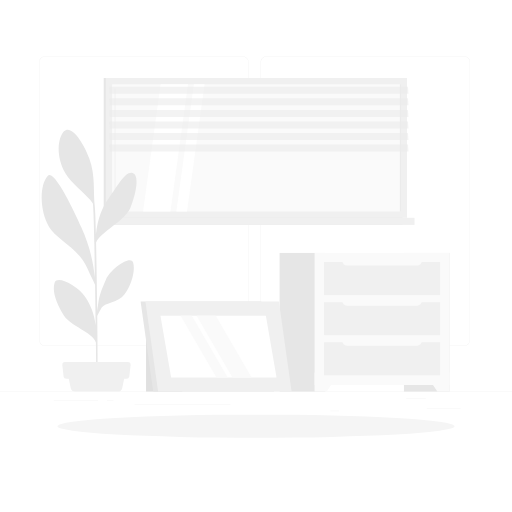
t = 0.00 s
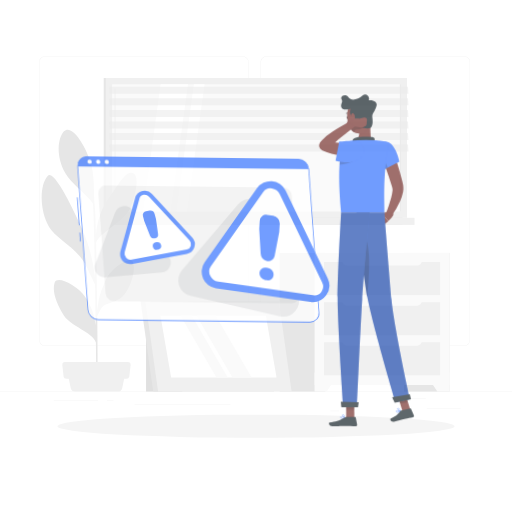
t = 0.50 s
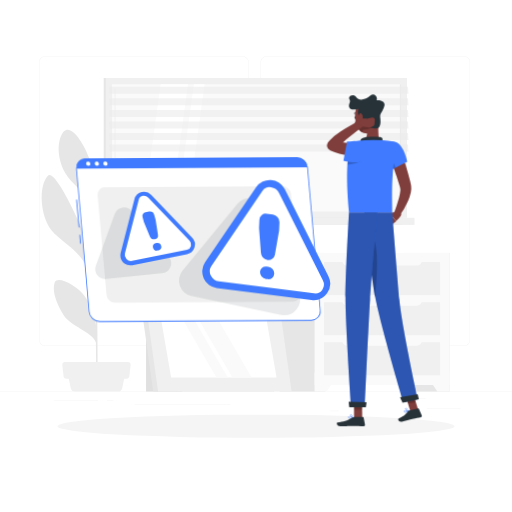
t = 1.25 s
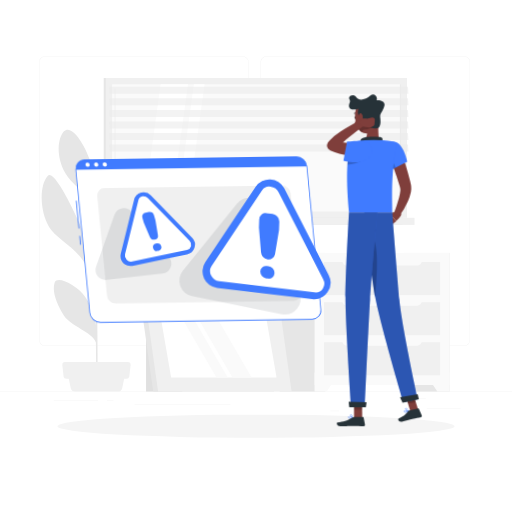
t = 1.63 s
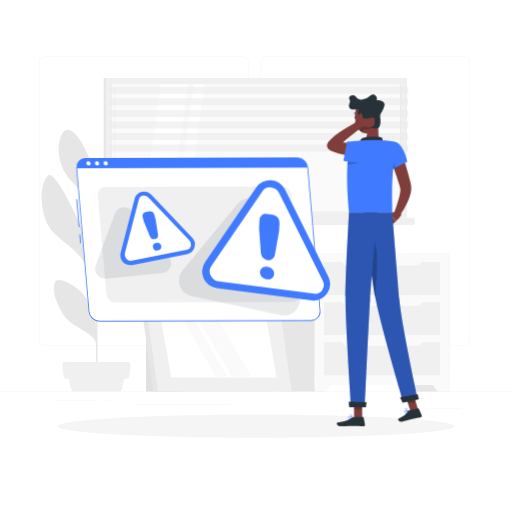
t = 2.38 s
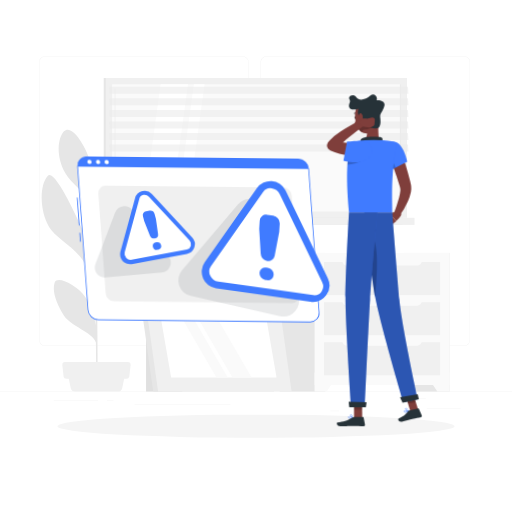
t = 2.94 s

The animated SVG that drew these frames (rendered in a browser with its animation timeline set to each time). Animation: 2 CSS @keyframes rules; one cycle of 3.50 s, repeats indefinitely.

<svg class="animated" id="freepik_stories-warning" xmlns="http://www.w3.org/2000/svg" viewBox="0 0 500 500" version="1.1" xmlns:xlink="http://www.w3.org/1999/xlink" xmlns:svgjs="http://svgjs.com/svgjs"><style>svg#freepik_stories-warning:not(.animated) .animable {opacity: 0;}svg#freepik_stories-warning.animated #freepik--Warning--inject-65 {animation: 1s 1 forwards cubic-bezier(.36,-0.01,.5,1.38) slideLeft,3s Infinite  linear wind;animation-delay: 0s,-0.5s;}svg#freepik_stories-warning.animated #freepik--Character--inject-65 {animation: 1s 1 forwards cubic-bezier(.36,-0.01,.5,1.38) slideLeft;animation-delay: 0s;}            @keyframes slideLeft {                0% {                    opacity: 0;                    transform: translateX(-30px);                }                100% {                    opacity: 1;                    transform: translateX(0);                }            }                    @keyframes wind {                0% {                    transform: rotate( 0deg );                }                25% {                    transform: rotate( 1deg );                }                75% {                    transform: rotate( -1deg );                }            }        </style><g id="freepik--background-complete--inject-65" class="animable" style="transform-origin: 250px 228.23px;"><rect y="382.4" width="500" height="0.25" style="fill: rgb(235, 235, 235); transform-origin: 250px 382.525px;" id="el5d2cx4omvxw" class="animable"></rect><rect x="416.78" y="398.49" width="33.12" height="0.25" style="fill: rgb(235, 235, 235); transform-origin: 433.34px 398.615px;" id="eljj711sh4f5" class="animable"></rect><rect x="322.53" y="401.21" width="8.69" height="0.25" style="fill: rgb(235, 235, 235); transform-origin: 326.875px 401.335px;" id="el3g6b91w7gsi" class="animable"></rect><rect x="396.59" y="389.21" width="19.19" height="0.25" style="fill: rgb(235, 235, 235); transform-origin: 406.185px 389.335px;" id="elmcdzenptkyl" class="animable"></rect><rect x="52.46" y="390.89" width="43.19" height="0.25" style="fill: rgb(235, 235, 235); transform-origin: 74.055px 391.015px;" id="elqdgiaretlf" class="animable"></rect><rect x="104.56" y="390.89" width="6.33" height="0.25" style="fill: rgb(235, 235, 235); transform-origin: 107.725px 391.015px;" id="eloftykyxuxuf" class="animable"></rect><rect x="131.47" y="395.11" width="93.68" height="0.25" style="fill: rgb(235, 235, 235); transform-origin: 178.31px 395.235px;" id="els13qlkfon6l" class="animable"></rect><path d="M237,337.8H43.91a5.71,5.71,0,0,1-5.7-5.71V60.66A5.71,5.71,0,0,1,43.91,55H237a5.71,5.71,0,0,1,5.71,5.71V332.09A5.71,5.71,0,0,1,237,337.8ZM43.91,55.2a5.46,5.46,0,0,0-5.45,5.46V332.09a5.46,5.46,0,0,0,5.45,5.46H237a5.47,5.47,0,0,0,5.46-5.46V60.66A5.47,5.47,0,0,0,237,55.2Z" style="fill: rgb(235, 235, 235); transform-origin: 140.46px 196.4px;" id="el10b0yeioufs" class="animable"></path><path d="M453.31,337.8H260.21a5.72,5.72,0,0,1-5.71-5.71V60.66A5.72,5.72,0,0,1,260.21,55h193.1A5.71,5.71,0,0,1,459,60.66V332.09A5.71,5.71,0,0,1,453.31,337.8ZM260.21,55.2a5.47,5.47,0,0,0-5.46,5.46V332.09a5.47,5.47,0,0,0,5.46,5.46h193.1a5.47,5.47,0,0,0,5.46-5.46V60.66a5.47,5.47,0,0,0-5.46-5.46Z" style="fill: rgb(235, 235, 235); transform-origin: 356.75px 196.4px;" id="el19w81kf50d4" class="animable"></path><rect x="101.29" y="76.16" width="291.79" height="136.52" style="fill: rgb(230, 230, 230); transform-origin: 247.185px 144.42px;" id="el29x9697ba12" class="animable"></rect><rect x="103.34" y="76.16" width="294.13" height="136.52" style="fill: rgb(240, 240, 240); transform-origin: 250.405px 144.42px;" id="el0x2258i3mufg" class="animable"></rect><rect x="101.29" y="212.68" width="291.79" height="6.96" style="fill: rgb(230, 230, 230); transform-origin: 247.185px 216.16px;" id="elvlut1100d2" class="animable"></rect><rect x="110.66" y="212.68" width="294.13" height="6.96" style="fill: rgb(240, 240, 240); transform-origin: 257.725px 216.16px;" id="elw2nj6wpl9u" class="animable"></rect><g id="el0pn22wqxz10a"><rect x="188.3" y="3.51" width="124.21" height="281.82" style="fill: rgb(250, 250, 250); transform-origin: 250.405px 144.42px; transform: rotate(90deg);" class="animable"></rect></g><polygon points="139.73 206.53 156.86 82.32 183.59 82.32 166.46 206.53 139.73 206.53" style="fill: rgb(255, 255, 255); transform-origin: 161.66px 144.425px;" id="elzjhjaagku09" class="animable"></polygon><path d="M112.34,200.4a.44.44,0,0,1-.44-.44V86.32a.44.44,0,0,1,.44-.44.44.44,0,0,1,.44.44V200A.43.43,0,0,1,112.34,200.4Z" style="fill: rgb(240, 240, 240); transform-origin: 112.34px 143.14px;" id="eljjg8jlmq18l" class="animable"></path><polygon points="172.2 206.53 189.33 82.32 199.75 82.32 182.62 206.53 172.2 206.53" style="fill: rgb(255, 255, 255); transform-origin: 185.975px 144.425px;" id="el2mnsuipuex" class="animable"></polygon><g id="el34lbov7tjcf"><rect x="328.82" y="144.03" width="124.21" height="0.78" style="fill: rgb(230, 230, 230); transform-origin: 390.925px 144.42px; transform: rotate(90deg);" class="animable"></rect></g><g id="elunh6ygzfmyn"><polygon points="398.92 91.6 107.14 91.6 106.57 84.71 398.36 84.71 398.92 91.6" style="fill: rgb(235, 235, 235); opacity: 0.6; transform-origin: 252.745px 88.155px;" class="animable"></polygon></g><g id="el1jxx4jegjwz"><polygon points="398.92 102.89 107.14 102.89 106.57 96 398.36 96 398.92 102.89" style="fill: rgb(235, 235, 235); opacity: 0.6; transform-origin: 252.745px 99.445px;" class="animable"></polygon></g><g id="elg74zpsvv5h"><polygon points="398.92 114.19 107.14 114.19 106.57 107.3 398.36 107.3 398.92 114.19" style="fill: rgb(235, 235, 235); opacity: 0.6; transform-origin: 252.745px 110.745px;" class="animable"></polygon></g><g id="elwiyoye9s44"><polygon points="398.92 125.48 107.14 125.48 106.57 118.59 398.36 118.59 398.92 125.48" style="fill: rgb(235, 235, 235); opacity: 0.6; transform-origin: 252.745px 122.035px;" class="animable"></polygon></g><g id="elrqyb9f0mlpq"><polygon points="398.92 136.78 107.14 136.78 106.57 129.89 398.36 129.89 398.92 136.78" style="fill: rgb(235, 235, 235); opacity: 0.6; transform-origin: 252.745px 133.335px;" class="animable"></polygon></g><g id="elt72hrha8x9o"><polygon points="398.92 148.07 107.14 148.07 106.57 141.18 398.36 141.18 398.92 148.07" style="fill: rgb(235, 235, 235); opacity: 0.6; transform-origin: 252.745px 144.625px;" class="animable"></polygon></g><rect x="394.47" y="247" width="44.53" height="135.4" style="fill: rgb(230, 230, 230); transform-origin: 416.735px 314.7px;" id="eljptra1sb59l" class="animable"></rect><polygon points="427.11 382.4 439 382.4 439 363.71 414.64 363.71 427.11 382.4" style="fill: rgb(250, 250, 250); transform-origin: 426.82px 373.055px;" id="elt9z8y2p76u" class="animable"></polygon><rect x="273.06" y="247" width="44.53" height="135.4" style="fill: rgb(230, 230, 230); transform-origin: 295.325px 314.7px;" id="elcbdt45kf2t" class="animable"></rect><rect x="307.21" y="247" width="131.79" height="128.97" style="fill: rgb(250, 250, 250); transform-origin: 373.105px 311.485px;" id="elpona0qklc0p" class="animable"></rect><polygon points="319.1 382.4 307.21 382.4 307.21 363.71 331.57 363.71 319.1 382.4" style="fill: rgb(250, 250, 250); transform-origin: 319.39px 373.055px;" id="elry8pa76j92f" class="animable"></polygon><rect x="316.43" y="295.06" width="113.34" height="32.27" style="fill: rgb(240, 240, 240); transform-origin: 373.1px 311.195px;" id="el198if15468h" class="animable"></rect><rect x="316.43" y="334.23" width="113.34" height="32.27" style="fill: rgb(240, 240, 240); transform-origin: 373.1px 350.365px;" id="el9jz8bb66yb7" class="animable"></rect><path d="M334.24,292.26H412a0,0,0,0,1,0,0v1.57a4.67,4.67,0,0,1-4.67,4.67H338.92a4.67,4.67,0,0,1-4.67-4.67v-1.57A0,0,0,0,1,334.24,292.26Z" style="fill: rgb(250, 250, 250); transform-origin: 373.12px 295.38px;" id="elmxd28jxz07" class="animable"></path><rect x="316.43" y="255.88" width="113.34" height="32.27" style="fill: rgb(240, 240, 240); transform-origin: 373.1px 272.015px;" id="el8ghp98q9ydj" class="animable"></rect><path d="M334.24,253.09H412a0,0,0,0,1,0,0v1.57a4.67,4.67,0,0,1-4.67,4.67H338.92a4.67,4.67,0,0,1-4.67-4.67v-1.57A0,0,0,0,1,334.24,253.09Z" style="fill: rgb(250, 250, 250); transform-origin: 373.12px 256.21px;" id="el8yg522d882i" class="animable"></path><path d="M334.24,331.43H412a0,0,0,0,1,0,0V333a4.67,4.67,0,0,1-4.67,4.67H338.92a4.67,4.67,0,0,1-4.67-4.67v-1.57A0,0,0,0,1,334.24,331.43Z" style="fill: rgb(250, 250, 250); transform-origin: 373.12px 334.55px;" id="elfoodae88h3l" class="animable"></path><path d="M53.42,275.87c2.48-7.13,22,2.56,30,14.36,5.29,7.86,8.52,16.25,10,27.52-.18-12.86-.38-26.67-.58-39.71-1.61-3.25-5.28-10.75-7.91-16.69-8.8-19.82-29.72-27.2-37-39.71-9.47-16.4-9.41-41-1.35-49.86,7-7.72,30.2,44.43,32.82,50.26,9,20,11.6,34.91,13.28,49.32-.19-12.25-.37-23.49-.52-32.17-.49-28.3-1.11-37.4-1.39-40.2-1-1.37-2.11-3-2.78-3.82-5.61-7.23-18.07-15.83-24.29-26.34-9.09-15.34-7.62-33.7-1.25-40.54C69.17,121.14,81,138,87.21,154.78s3.58,32.76,5.34,46.67c.37,2.72.74,13.08,1.1,27.45,1.9-15.46,5.68-25.82,12.68-35.47,8.62-11.87,16.06-26.32,23.16-24.45s3.28,21-2.34,34.42c-5,11.95-29.68,23.88-33.32,33.49.43,19.48.81,44.15,1.09,67.12,1.94-11.87.6-12.86,8.58-31,4.74-10.8,24.17-24.11,26.49-16.69s-1.21,21.44-8.54,31.26c-5.92,7.93-19,7.92-22.09,12.83-.71,1.15-3,5.55-4.39,8.07.31,28.05.46,52.8.3,61.24l-1.28.09c.07-2.18-.09-16.45-.34-35.33-3.19-10-24.65-15.9-31.28-26.35C55.43,297.17,50.44,284.41,53.42,275.87Z" style="fill: rgb(230, 230, 230); transform-origin: 87.0138px 248.207px;" id="elpobrp0w3ww" class="animable"></path><path d="M73.6,382.4h41.2a4.74,4.74,0,0,0,4.64-3.79l2.92-14.42H66L69,378.61A4.74,4.74,0,0,0,73.6,382.4Z" style="fill: rgb(240, 240, 240); transform-origin: 94.18px 373.295px;" id="elekd4tsvfpn" class="animable"></path><path d="M64.86,369.78h58.68a2.77,2.77,0,0,0,2.75-2.46l1.2-10.66a2.77,2.77,0,0,0-2.75-3.07H63.66a2.77,2.77,0,0,0-2.75,3.07l1.2,10.66A2.77,2.77,0,0,0,64.86,369.78Z" style="fill: rgb(240, 240, 240); transform-origin: 94.2px 361.685px;" id="elujf5nt2q6i" class="animable"></path><rect x="142.63" y="317.62" width="35.21" height="64.78" style="fill: rgb(224, 224, 224); transform-origin: 160.235px 350.01px;" id="elyms0phy18pk" class="animable"></rect><polygon points="267.58 382.4 149.69 382.4 137.3 294.5 255.19 294.5 267.58 382.4" style="fill: rgb(230, 230, 230); transform-origin: 202.44px 338.45px;" id="el64qnxrznghb" class="animable"></polygon><polygon points="284.78 382.4 154.37 382.4 141.99 294.5 272.39 294.5 284.78 382.4" style="fill: rgb(240, 240, 240); transform-origin: 213.385px 338.45px;" id="elzrx2oaa28eq" class="animable"></polygon><polygon points="167.13 368.66 156.7 308.24 259.63 308.24 270.06 368.66 167.13 368.66" style="fill: rgb(255, 255, 255); transform-origin: 213.38px 338.45px;" id="el3e0aax4mwzi" class="animable"></polygon><polygon points="211.36 368.66 176.38 308.24 187.35 308.24 222.34 368.66 211.36 368.66" style="fill: rgb(250, 250, 250); transform-origin: 199.36px 338.45px;" id="el3zs4kbpqthu" class="animable"></polygon><polygon points="226.99 368.66 192 308.24 210.72 308.24 245.7 368.66 226.99 368.66" style="fill: rgb(250, 250, 250); transform-origin: 218.85px 338.45px;" id="eluuluzanoq8" class="animable"></polygon></g><g id="freepik--Shadow--inject-65" class="animable" style="transform-origin: 250px 416.24px;"><ellipse id="freepik--path--inject-65" cx="250" cy="416.24" rx="193.89" ry="11.32" style="fill: rgb(245, 245, 245); transform-origin: 250px 416.24px;" class="animable"></ellipse></g><g id="freepik--Warning--inject-65" class="animable animator-active" style="transform-origin: 198.388px 233.885px;"><path d="M77.27,221.53a.43.43,0,0,1-.43-.39l-2.22-26.7A.42.42,0,0,1,75,194a.43.43,0,0,1,.46.39l2.22,26.7a.43.43,0,0,1-.39.46Z" style="fill: rgb(64, 123, 255); transform-origin: 76.1503px 207.774px;" id="elu2ifybzcrqt" class="animable"></path><path d="M78.59,237.39a.43.43,0,0,1-.43-.39l-.67-8.08a.42.42,0,0,1,.39-.46.42.42,0,0,1,.46.39l.67,8.08a.43.43,0,0,1-.39.46Z" style="fill: rgb(64, 123, 255); transform-origin: 78.2496px 232.924px;" id="elwaip9rrpsf" class="animable"></path><path d="M303.56,313.37H97.08a10.63,10.63,0,0,1-10.37-9.58L75.08,164a8.7,8.7,0,0,1,8.78-9.58H290.33A10.64,10.64,0,0,1,300.71,164l11.63,139.77A8.71,8.71,0,0,1,303.56,313.37Z" style="fill: rgb(255, 255, 255); transform-origin: 193.71px 233.895px;" id="el6tyhbo6gtnw" class="animable"></path><path d="M303.56,313.77H97.08a11,11,0,0,1-10.77-9.94L74.68,164.05A9.2,9.2,0,0,1,77.05,157,9.1,9.1,0,0,1,83.86,154H290.33a11,11,0,0,1,10.78,10l11.62,139.77a9.09,9.09,0,0,1-9.17,10ZM83.86,154.84A8.3,8.3,0,0,0,75.47,164L87.1,303.76a10.22,10.22,0,0,0,10,9.21H303.56a8.3,8.3,0,0,0,8.38-9.14L300.31,164.05a10.21,10.21,0,0,0-10-9.21Z" style="fill: rgb(64, 123, 255); transform-origin: 193.708px 233.885px;" id="el7z8bu8eciro" class="animable"></path><path d="M290.33,154.44H83.86A8.7,8.7,0,0,0,75.08,164H300.71A10.64,10.64,0,0,0,290.33,154.44Z" style="fill: rgb(64, 123, 255); transform-origin: 187.874px 159.22px;" id="elo8o5c3guvta" class="animable"></path><path d="M88.69,159.23a1.87,1.87,0,0,1-1.89,2.07,2.3,2.3,0,0,1-2.24-2.07,1.88,1.88,0,0,1,1.89-2.07A2.28,2.28,0,0,1,88.69,159.23Z" style="fill: rgb(255, 255, 255); transform-origin: 86.6256px 159.23px;" id="el6c9reyl7sp6" class="animable"></path><path d="M97.09,159.23a1.87,1.87,0,0,1-1.89,2.07A2.3,2.3,0,0,1,93,159.23a1.88,1.88,0,0,1,1.89-2.07A2.28,2.28,0,0,1,97.09,159.23Z" style="fill: rgb(255, 255, 255); transform-origin: 95.0456px 159.23px;" id="el5oysjcfax9w" class="animable"></path><path d="M105.49,159.23a1.87,1.87,0,0,1-1.89,2.07,2.3,2.3,0,0,1-2.24-2.07,1.88,1.88,0,0,1,1.89-2.07A2.28,2.28,0,0,1,105.49,159.23Z" style="fill: rgb(255, 255, 255); transform-origin: 103.426px 159.23px;" id="el5ynksxykslk" class="animable"></path><path d="M285.64,295.05H112a8.45,8.45,0,0,1-8.25-7.61L95.59,190a6.92,6.92,0,0,1,7-7.61H276.26a8.45,8.45,0,0,1,8.25,7.61l8.11,97.49A6.92,6.92,0,0,1,285.64,295.05Z" style="fill: rgb(240, 240, 240); transform-origin: 194.103px 238.72px;" id="elm5lo02jaon" class="animable"></path><g id="elp2w7zpd04v"><path d="M231.92,199.41l-53.8,64.78a15.39,15.39,0,0,0,8.58,24.88L274,307.94a15.39,15.39,0,0,0,17.55-20.76l-33.47-83.66A15.39,15.39,0,0,0,231.92,199.41Z" style="fill: rgb(38, 50, 56); opacity: 0.1; transform-origin: 233.609px 251.057px;" class="animable"></path></g><g id="elvsfom4xy63l"><path d="M112.16,208.49,93.42,259A9.72,9.72,0,0,0,103.48,272l54.73-5.37a9.72,9.72,0,0,0,6.65-15.74l-36-45.1A9.72,9.72,0,0,0,112.16,208.49Z" style="fill: rgb(38, 50, 56); opacity: 0.1; transform-origin: 129.91px 237.096px;" class="animable"></path></g><path d="M250.48,183.1l-50.3,73a16.18,16.18,0,0,0,11.2,25.22l92.46,12.31a16.18,16.18,0,0,0,16.64-23.21l-42.16-85.34A16.18,16.18,0,0,0,250.48,183.1Z" style="fill: rgb(64, 123, 255); transform-origin: 259.74px 234.925px;" id="elalpyldni3km" class="animable"></path><path d="M213.57,274.8a10.22,10.22,0,0,1-7.82-5.67,9,9,0,0,1,.47-9.2l50.43-73.22a8.48,8.48,0,0,1,8.29-3.52,10.2,10.2,0,0,1,7.82,5.67L315,274.41a9,9,0,0,1-.47,9.2,8.47,8.47,0,0,1-8.29,3.53Z" style="fill: rgb(255, 255, 255); transform-origin: 260.375px 235.165px;" id="elbqiseodf9a" class="animable"></path><path d="M260.65,209.07l5.89.78a7.57,7.57,0,0,1,6.51,7.7l-.4,7.68a5.7,5.7,0,0,1-.09.83l-4.19,23.15a6.23,6.23,0,0,1-7.11,5h0a7.61,7.61,0,0,1-6.51-6.87l-1.69-23.92a5.77,5.77,0,0,1,0-.83l.39-7.69A6.21,6.21,0,0,1,260.65,209.07Zm-.47,51.56,1.6.21a6.78,6.78,0,0,1,5.83,6.89h0a5.57,5.57,0,0,1-6.45,5.25l-1.6-.22a6.77,6.77,0,0,1-5.83-6.88h0A5.56,5.56,0,0,1,260.18,260.63Z" style="fill: rgb(64, 123, 255); transform-origin: 263.049px 241.02px;" id="el6s7asf78g3a" class="animable"></path><path d="M131.5,194.26l-13.81,52.37a9.72,9.72,0,0,0,11.27,12l53.57-10.45A9.72,9.72,0,0,0,187.72,232L148,190.05A9.73,9.73,0,0,0,131.5,194.26Z" style="fill: rgb(64, 123, 255); transform-origin: 153.861px 222.9px;" id="elcx7n23g654n" class="animable"></path><path d="M128.85,254.41a5.93,5.93,0,0,1-5.42-1.82,5.81,5.81,0,0,1-1.5-5.48l13.84-52.51a5,5,0,0,1,3.92-3.65,5.94,5.94,0,0,1,5.42,1.83l39.86,42a5.82,5.82,0,0,1,1.51,5.48,5,5,0,0,1-3.92,3.64Z" style="fill: rgb(255, 255, 255); transform-origin: 154.203px 222.681px;" id="elw9kom8vljmm" class="animable"></path><path d="M142.29,206.93l3.41-.67a4.52,4.52,0,0,1,5.08,3.27L152,214.1a4.64,4.64,0,0,1,.11.51L154.28,229a3.73,3.73,0,0,1-3,4.31h0a4.5,4.5,0,0,1-4.92-2.78l-5.54-13.68a4,4,0,0,1-.17-.49l-1.26-4.58A3.76,3.76,0,0,1,142.29,206.93Zm9.65,30.28.93-.18a4,4,0,0,1,4.55,2.92h0a3.36,3.36,0,0,1-2.56,4.3l-.93.18a4,4,0,0,1-4.55-2.91h0A3.37,3.37,0,0,1,151.94,237.21Z" style="fill: rgb(64, 123, 255); transform-origin: 148.391px 225.346px;" id="el3g3540oyekt" class="animable"></path></g><g id="freepik--Character--inject-65" class="animable" style="transform-origin: 365.645px 254.23px;"><path d="M388.36,206l-7.76,2.52,6.24,7.38a23.64,23.64,0,0,0,4.55-5.31,2.47,2.47,0,0,0-.88-3.35Z" style="fill: rgb(127, 62, 59); transform-origin: 386.158px 210.95px;" id="eltt1eiznkhlj" class="animable"></path><polygon points="377.03 214.62 381.68 220.27 386.85 215.94 380.6 208.56 377.03 214.62" style="fill: rgb(127, 62, 59); transform-origin: 381.94px 214.415px;" id="elyccqnva5sb" class="animable"></polygon><path d="M390.87,145.68c1.89,5.2,3.63,10.4,5.28,15.67s3.17,10.56,4.5,16.1l.47,2.13.22,1.11.11.56,0,.14,0,.21.06.42a17.53,17.53,0,0,1-.28,5.7,41.89,41.89,0,0,1-2.88,8.72,82.09,82.09,0,0,1-8.56,14.8l-5.19-2.87c1.84-5,3.66-10.11,5-15.06a42.22,42.22,0,0,0,1.38-7.09,8.38,8.38,0,0,0-.12-2.48l-.43-1.56-.56-1.85c-1.57-5-3.36-10.15-5.13-15.27s-3.54-10.29-5.24-15.42Z" style="fill: rgb(127, 62, 59); transform-origin: 390.562px 178.46px;" id="el6on9kdhkwqd" class="animable"></path><path d="M347.68,114.74c.13.63-.09,1.21-.49,1.32s-.84-.33-1-1,.08-1.21.49-1.31S347.55,114.12,347.68,114.74Z" style="fill: rgb(38, 50, 56); transform-origin: 346.929px 114.907px;" id="elf1atdf3jtef" class="animable"></path><path d="M347.65,115.94a24.21,24.21,0,0,1-1.82,6.07,3.58,3.58,0,0,0,3.06-.18Z" style="fill: rgb(99, 15, 15); transform-origin: 347.36px 119.105px;" id="elqvif8goc52" class="animable"></path><path d="M346,111a.38.38,0,0,1-.31-.16.37.37,0,0,1,.09-.52,3.7,3.7,0,0,1,3.39-.26.37.37,0,0,1,.2.49.38.38,0,0,1-.49.21,2.9,2.9,0,0,0-2.67.17A.33.33,0,0,1,346,111Z" style="fill: rgb(38, 50, 56); transform-origin: 347.511px 110.383px;" id="el7b14251yggm" class="animable"></path><path d="M369.11,116.72c.7,7.26-.33,14.29,1.29,20.6,0,0-1.8,5.86-12.53,5.86-11.8,0-5.41-5.86-5.41-5.86,6.5-1.53,6.51-6.31,5.57-10.8Z" style="fill: rgb(127, 62, 59); transform-origin: 360.566px 129.95px;" id="eluthpuet1sz" class="animable"></path><path d="M372.69,139.33c.92-1.85,1.53-4.48-.37-5.14-2.09-.73-13.26-1-17.31.4a4.28,4.28,0,0,0-3.07,5.13Z" style="fill: rgb(38, 50, 56); transform-origin: 362.694px 136.655px;" id="eln2x1mwvo1tf" class="animable"></path><path d="M396.8,402.69a9.77,9.77,0,0,0,2.12-.82.21.21,0,0,0,.12-.19.19.19,0,0,0-.14-.18c-.35-.12-3.45-1.15-4.27-.45a.66.66,0,0,0-.21.64,1.23,1.23,0,0,0,.66,1A2.63,2.63,0,0,0,396.8,402.69Zm1.48-1c-1.36.62-2.46.83-3,.55a.79.79,0,0,1-.44-.66.24.24,0,0,1,.07-.26C395.32,401,397,401.35,398.28,401.73Z" style="fill: rgb(64, 123, 255); transform-origin: 396.722px 401.821px;" id="el109ewc7gqe8o" class="animable"></path><path d="M398.88,401.89a.21.21,0,0,0,.15-.26c0-.1-.81-2.48-2-3a1.12,1.12,0,0,0-.91-.06h0a.66.66,0,0,0-.51.67c0,1,2.16,2.42,3.14,2.69Zm-2.5-3a.74.74,0,0,1,.5.06,4.93,4.93,0,0,1,1.61,2.4c-1-.45-2.42-1.59-2.44-2.17,0-.05,0-.17.24-.27h0Z" style="fill: rgb(64, 123, 255); transform-origin: 397.324px 400.215px;" id="el2qk5t0fplas" class="animable"></path><path d="M342.18,408.8a10.44,10.44,0,0,0,2.25-.31.23.23,0,0,0,.16-.17.23.23,0,0,0-.1-.21c-.31-.19-3.09-1.9-4.05-1.41a.64.64,0,0,0-.35.58,1.26,1.26,0,0,0,.42,1.08A2.7,2.7,0,0,0,342.18,408.8Zm1.66-.6c-1.46.29-2.59.24-3.06-.16a.82.82,0,0,1-.28-.74c0-.16.07-.21.13-.24C341.12,406.81,342.71,407.54,343.84,408.2Z" style="fill: rgb(64, 123, 255); transform-origin: 342.337px 407.709px;" id="elrschedasnyl" class="animable"></path><path d="M344.38,408.49a.27.27,0,0,0,.12,0,.22.22,0,0,0,.09-.19c0-.1-.22-2.59-1.22-3.41a1.08,1.08,0,0,0-.87-.26h0a.66.66,0,0,0-.65.53c-.18,1,1.54,2.85,2.44,3.34ZM342.64,405a.7.7,0,0,1,.47.17,4.89,4.89,0,0,1,1,2.71c-.89-.68-2-2.1-1.88-2.67,0,0,0-.18.3-.21h.09Z" style="fill: rgb(64, 123, 255); transform-origin: 343.214px 406.559px;" id="el1bk5w7egwk5" class="animable"></path><polygon points="353.67 408.18 345.77 408.18 345.69 389.9 353.59 389.9 353.67 408.18" style="fill: rgb(127, 62, 59); transform-origin: 349.68px 399.04px;" id="elt1ni9g9xbtd" class="animable"></polygon><polygon points="408.66 401.42 401.06 402.81 395.61 384.82 403.21 383.43 408.66 401.42" style="fill: rgb(127, 62, 59); transform-origin: 402.135px 393.12px;" id="elxfn7182v41" class="animable"></polygon><path d="M399.62,400.79l8.63-2a.66.66,0,0,1,.76.37l2.86,6.53a1.21,1.21,0,0,1-.85,1.65c-3,.66-4.52.82-8.32,1.72-2.33.55-7.09,1.94-10.32,2.7s-4.27-2.36-3-3c5.66-2.71,7.54-5,9.09-7.2A2,2,0,0,1,399.62,400.79Z" style="fill: rgb(38, 50, 56); transform-origin: 400.409px 405.325px;" id="el0khqzhrsiyh" class="animable"></path><path d="M345.86,407.26h8.62a.66.66,0,0,1,.65.54l1.29,7a1.19,1.19,0,0,1-1.19,1.4c-3.11-.05-7.59-.23-11.5-.23-4.57,0-6.2.25-11.56.25-3.24,0-4-3.28-2.64-3.57,6.22-1.36,8.94-1.5,14.41-4.79A3.73,3.73,0,0,1,345.86,407.26Z" style="fill: rgb(38, 50, 56); transform-origin: 342.663px 411.74px;" id="el9iycfspwtc5" class="animable"></path><path d="M388,139.36c7.37,5.19,9.59,18.55,9.59,18.55l-16.7,8.46a79.67,79.67,0,0,1-6.1-16.57C373,141.9,382.76,135.68,388,139.36Z" style="fill: rgb(64, 123, 255); transform-origin: 386.082px 152.322px;" id="el8su583dgmeh" class="animable"></path><g id="elfynge73ffzv"><path d="M379.65,147.88l6.58,15.76-5.34,2.73a88.92,88.92,0,0,1-4.32-10.32Z" style="opacity: 0.2; transform-origin: 381.4px 157.125px;" class="animable"></path></g><path d="M338.89,174c.06,8.81.59,19.77,1.9,33.37H383c.51-6.2-2.08-35.43,4.21-64.7a3.87,3.87,0,0,0-3.19-4.64,96.6,96.6,0,0,0-10-1.07,155.68,155.68,0,0,0-17.95,0,70.18,70.18,0,0,0-7.19,1A9.58,9.58,0,0,0,341.5,145a83.7,83.7,0,0,0-2.31,16.45C339,165.05,338.86,169.22,338.89,174Z" style="fill: rgb(64, 123, 255); transform-origin: 363.091px 172.036px;" id="el6caos8xq7jc" class="animable"></path><g id="elujuw759f58"><path d="M352.21,157.46c-2.79,2-8.13,3-13,3.41.08-1.29.18-2.51.29-3.66,1.31-.69,2.57-1.32,3.76-1.9Z" style="opacity: 0.2; transform-origin: 345.71px 158.09px;" class="animable"></path></g><g id="elznbhvdfofhb"><g style="opacity: 0.2; transform-origin: 375.86px 391.745px;" class="animable"><polygon points="345.69 389.9 345.74 400.06 353.63 400.06 353.59 389.9 345.69 389.9" id="ely8yktl6sgqf" class="animable" style="transform-origin: 349.66px 394.98px;"></polygon><polygon points="403.21 383.43 395.61 384.83 398.43 394.1 406.03 392.7 403.21 383.43" id="elc3sr3718tal" class="animable" style="transform-origin: 400.82px 388.765px;"></polygon></g></g><path d="M368,108.22c1.15,7.77,2.22,12.25-.78,17.15a10.18,10.18,0,0,1-18-1c-3.09-6.46-4.46-18.09,2.31-23A10.3,10.3,0,0,1,368,108.22Z" style="fill: rgb(127, 62, 59); transform-origin: 357.919px 114.789px;" id="el39fzlzw3qiz" class="animable"></path><path d="M351.84,113.9c-2.93-1.29-2.65-5.9-1.76-7.84-3.39,1.16-8.29,1.83-9.17-1.62s2.11-4.55.28-7.5,4-6.16,6.72-2,9.44,2.3,13.78-1.67c3.16-2.89,7.78.84,5.95,4.61,0,0,9.5-.61,7.61,5.84s-4.56,6.67-3.95,11.26c.42,3.1.78,9.4-2.94,10.29C363.86,126.3,352.64,122.31,351.84,113.9Z" style="fill: rgb(38, 50, 56); transform-origin: 358.121px 108.835px;" id="elpa87huoy7wf" class="animable"></path><g id="elp0freu07h6"><path d="M351.78,122.31c-.86.62-1.75,1.28-2.66,2l.05.11a10.51,10.51,0,0,0,4.09,4.51c.57-.55.89-2.4,1.95-2.37,3.17.09,9.3-1.24,10.32-4.82Z" style="opacity: 0.2; transform-origin: 357.325px 125.335px;" class="animable"></path></g><path d="M354.25,113.79a9.45,9.45,0,0,1-.76,5.07c-.9,1.83-2.32.66-2.87-1.59-.5-2-.63-5.41.67-6.41S354,111.51,354.25,113.79Z" style="fill: rgb(127, 62, 59); transform-origin: 352.295px 115.162px;" id="el7vdg99mv2ti" class="animable"></path><path d="M355.77,207.4s6.63,60.32,10.67,82.92c4.43,24.75,27.37,102.43,27.37,102.43l14.14-3S392.16,317.07,390,292.57c-2.31-26.6-7-85.17-7-85.17Z" style="fill: rgb(64, 123, 255); transform-origin: 381.86px 300.075px;" id="el3b2hk6d4esm" class="animable"></path><g id="elp4div6qzeyi"><path d="M355.77,207.4s6.63,60.32,10.67,82.92c4.43,24.75,27.37,102.43,27.37,102.43l14.14-3S392.16,317.07,390,292.57c-2.2-25.28-2.2-25.23-7-85.17Z" style="opacity: 0.3; transform-origin: 381.86px 300.075px;" class="animable"></path></g><path d="M390.65,388c-.06,0,2.4,5.16,2.4,5.16L409,389.75l-1.13-4.82Z" style="fill: rgb(38, 50, 56); transform-origin: 399.824px 389.045px;" id="elnfitsyjzkdb" class="animable"></path><g id="el72f0io8z23m"><path d="M360.6,228.9c10.28,2,7.69,40.65,5.68,60.52-2.44-14-5.77-41.07-8-60.24A3.49,3.49,0,0,1,360.6,228.9Z" style="opacity: 0.2; transform-origin: 363.203px 259.117px;" class="animable"></path></g><path d="M340.79,207.4s-3.36,59-3.43,83.09c-.08,25,5.5,107,5.5,107h13.38s3.6-80.51,5.14-105.1c1.68-26.81,7.17-85,7.17-85Z" style="fill: rgb(64, 123, 255); transform-origin: 352.955px 302.44px;" id="el33wron6ltov" class="animable"></path><g id="elirkun0ek6i"><path d="M340.79,207.4s-3.36,59-3.43,83.09c-.08,25,5.5,107,5.5,107h13.38s3.6-80.51,5.14-105.1c1.68-26.81,7.17-85,7.17-85Z" style="opacity: 0.3; transform-origin: 352.955px 302.44px;" class="animable"></path></g><path d="M340.5,392.18c-.06,0,.54,5.55.54,5.55H357.3l.63-5Z" style="fill: rgb(38, 50, 56); transform-origin: 349.213px 394.955px;" id="el9txdb96cg7p" class="animable"></path><path d="M357.52,151.74c-1.6.15-2.95.24-4.42.28s-2.87.07-4.3.06c-2.88,0-5.76-.18-8.66-.5a66,66,0,0,1-8.74-1.5,42.55,42.55,0,0,1-8.82-3.13l-.33-.17a5.21,5.21,0,0,1-2.38-7,5.45,5.45,0,0,1,.49-.81,28.16,28.16,0,0,1,4.05-4.33c1.35-1.2,2.7-2.27,4.06-3.29,2.72-2.05,5.5-3.86,8.29-5.62s5.64-3.39,8.51-5,5.76-3.06,8.76-4.45a3,3,0,0,1,3.07,5.06l0,0c-2.51,1.93-5.1,3.84-7.61,5.8s-5,3.89-7.49,5.87-4.86,4-7.13,6c-1.13,1-2.22,2-3.19,3.09a20.48,20.48,0,0,0-2.36,2.88l-2.21-8a36.65,36.65,0,0,0,6.72,1.79,70.8,70.8,0,0,0,7.41.86c2.53.16,5.09.25,7.66.25,1.29,0,2.58,0,3.86,0s2.63-.1,3.75-.16h.13a6,6,0,0,1,.92,11.93Z" style="fill: rgb(127, 62, 59); transform-origin: 340.986px 134.074px;" id="elp1gkkv7osvf" class="animable"></path><path d="M363.12,114.72l-5,1.11s-6.69-.83-8.22,4.21l4,3.38,6.12,1a4.62,4.62,0,0,0,2.83-.46l1.56-.81a2.38,2.38,0,0,0,1.28-1.89l.37-4A2.38,2.38,0,0,0,363.12,114.72Z" style="fill: rgb(127, 62, 59); transform-origin: 357.986px 119.563px;" id="elxkafesss8hd" class="animable"></path><path d="M353.36,157.58c-8.41,2.34-18-.58-18-.58l3.53-18.83s8.35-.74,13.57-.85C365.89,137,368.52,153.38,353.36,157.58Z" style="fill: rgb(64, 123, 255); transform-origin: 349.516px 147.902px;" id="elzlbva5u9vp" class="animable"></path></g><defs>     <filter id="active" height="200%">         <feMorphology in="SourceAlpha" result="DILATED" operator="dilate" radius="2"></feMorphology>                <feFlood flood-color="#32DFEC" flood-opacity="1" result="PINK"></feFlood>        <feComposite in="PINK" in2="DILATED" operator="in" result="OUTLINE"></feComposite>        <feMerge>            <feMergeNode in="OUTLINE"></feMergeNode>            <feMergeNode in="SourceGraphic"></feMergeNode>        </feMerge>    </filter>    <filter id="hover" height="200%">        <feMorphology in="SourceAlpha" result="DILATED" operator="dilate" radius="2"></feMorphology>                <feFlood flood-color="#ff0000" flood-opacity="0.5" result="PINK"></feFlood>        <feComposite in="PINK" in2="DILATED" operator="in" result="OUTLINE"></feComposite>        <feMerge>            <feMergeNode in="OUTLINE"></feMergeNode>            <feMergeNode in="SourceGraphic"></feMergeNode>        </feMerge>            <feColorMatrix type="matrix" values="0   0   0   0   0                0   1   0   0   0                0   0   0   0   0                0   0   0   1   0 "></feColorMatrix>    </filter></defs></svg>